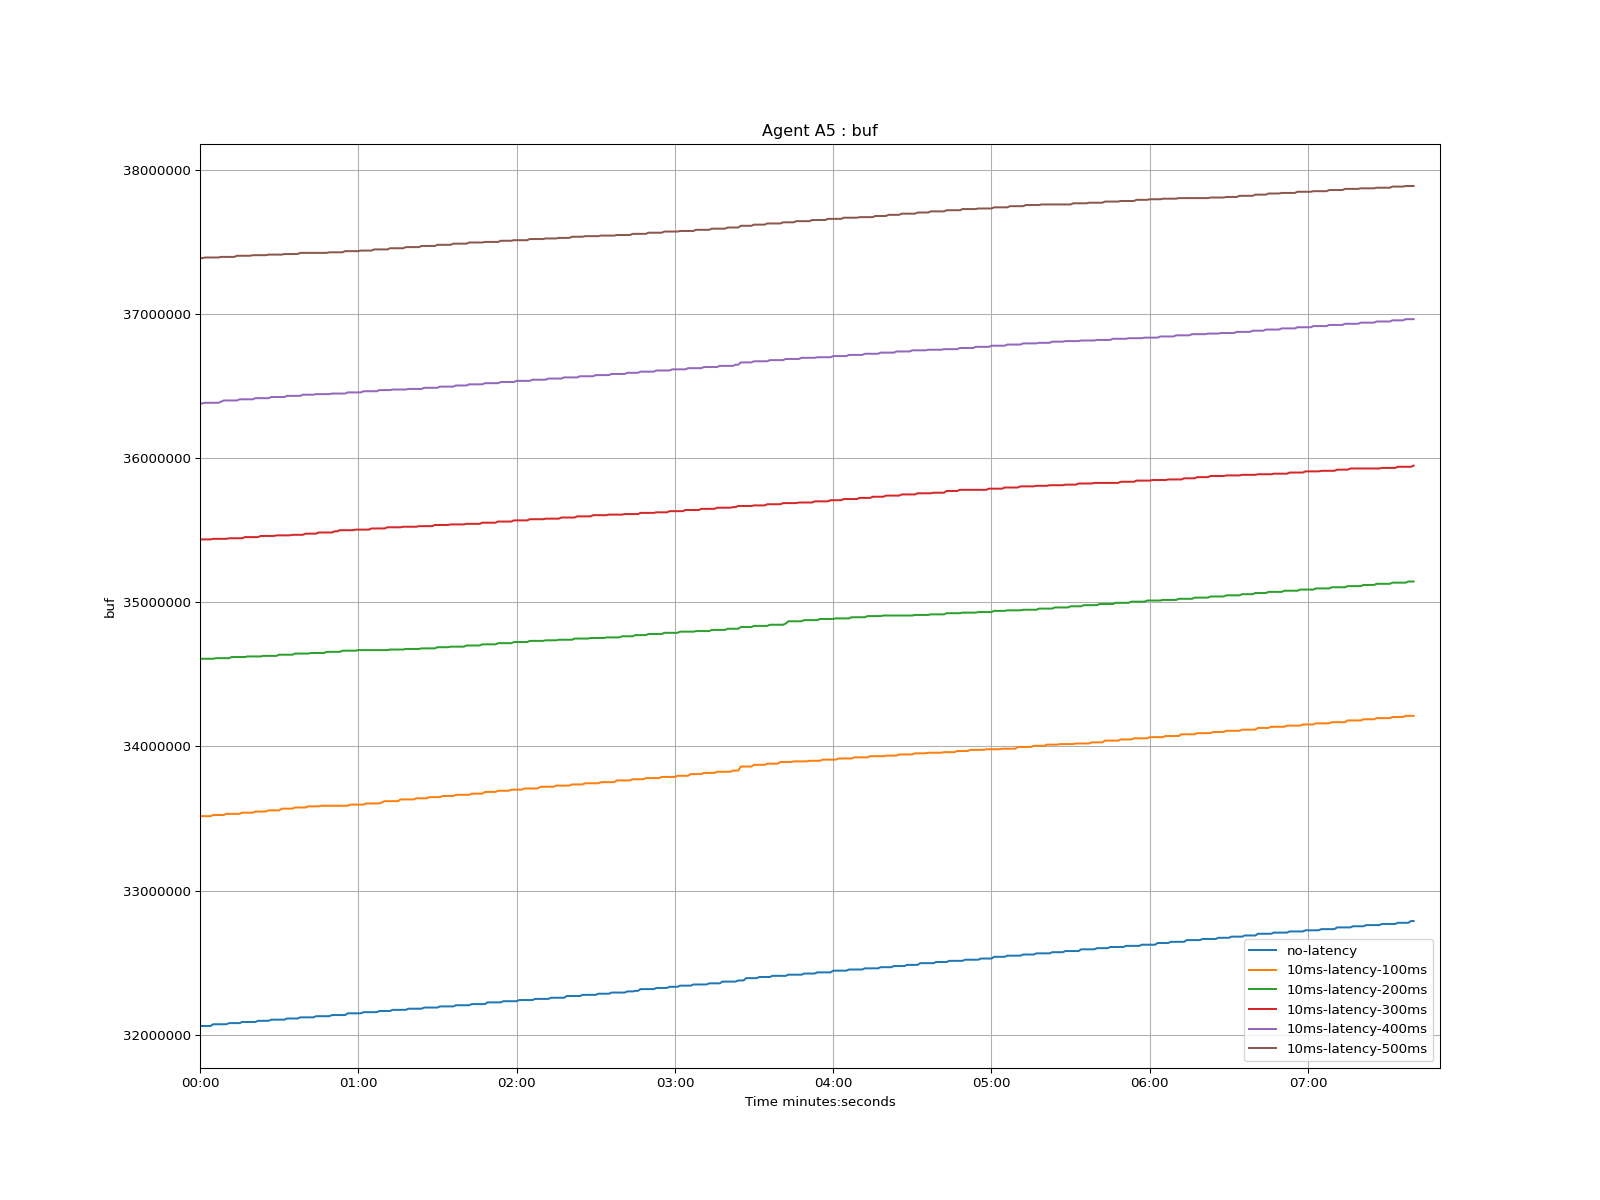

The file beside this chart, header and first rows:
time, no-latency, 10ms-latency-100ms, 10ms-latency-200ms, 10ms-latency-300ms, 10ms-latency-400ms, 10ms-latency-500ms
1970-01-01 00:00:00, 32060000, 33516000, 34608000, 35436000, 36380000, 37388000
1970-01-01 00:00:01, 32060000, 33516000, 34608000, 35436000, 36380000, 37388000
1970-01-01 00:00:02, 32060000, 33516000, 34608000, 35436000, 36384000, 37392000
1970-01-01 00:00:03, 32060000, 33516000, 34608000, 35436000, 36384000, 37392000
1970-01-01 00:00:04, 32060000, 33516000, 34608000, 35436000, 36384000, 37392000
1970-01-01 00:00:05, 32072000, 33524000, 34608000, 35440000, 36384000, 37392000
1970-01-01 00:00:06, 32072000, 33524000, 34612000, 35440000, 36384000, 37392000
1970-01-01 00:00:07, 32072000, 33524000, 34612000, 35440000, 36384000, 37392000
1970-01-01 00:00:08, 32072000, 33524000, 34612000, 35440000, 36392000, 37396000
1970-01-01 00:00:09, 32072000, 33524000, 34612000, 35440000, 36400000, 37396000
1970-01-01 00:00:10, 32072000, 33532000, 34612000, 35440000, 36400000, 37396000
1970-01-01 00:00:11, 32080000, 33532000, 34612000, 35444000, 36400000, 37396000
1970-01-01 00:00:12, 32080000, 33532000, 34620000, 35444000, 36400000, 37396000
1970-01-01 00:00:13, 32080000, 33532000, 34620000, 35444000, 36400000, 37396000
1970-01-01 00:00:14, 32080000, 33532000, 34620000, 35444000, 36400000, 37404000
1970-01-01 00:00:15, 32080000, 33532000, 34620000, 35444000, 36408000, 37404000
1970-01-01 00:00:16, 32088000, 33540000, 34620000, 35444000, 36408000, 37404000
1970-01-01 00:00:17, 32088000, 33540000, 34620000, 35452000, 36408000, 37404000
1970-01-01 00:00:18, 32088000, 33540000, 34624000, 35452000, 36408000, 37404000
1970-01-01 00:00:19, 32088000, 33540000, 34624000, 35452000, 36408000, 37404000
1970-01-01 00:00:20, 32088000, 33540000, 34624000, 35452000, 36408000, 37408000
1970-01-01 00:00:21, 32088000, 33548000, 34624000, 35452000, 36416000, 37408000
1970-01-01 00:00:22, 32096000, 33548000, 34624000, 35452000, 36416000, 37408000
1970-01-01 00:00:23, 32096000, 33548000, 34624000, 35460000, 36416000, 37408000
1970-01-01 00:00:24, 32096000, 33548000, 34628000, 35460000, 36416000, 37408000
1970-01-01 00:00:25, 32096000, 33548000, 34628000, 35460000, 36416000, 37408000
1970-01-01 00:00:26, 32096000, 33556000, 34628000, 35460000, 36416000, 37412000
1970-01-01 00:00:27, 32104000, 33556000, 34628000, 35460000, 36424000, 37412000
1970-01-01 00:00:28, 32104000, 33556000, 34628000, 35460000, 36424000, 37412000
1970-01-01 00:00:29, 32104000, 33556000, 34628000, 35464000, 36424000, 37412000
1970-01-01 00:00:30, 32104000, 33556000, 34636000, 35464000, 36424000, 37412000
1970-01-01 00:00:31, 32104000, 33568000, 34636000, 35464000, 36424000, 37412000
1970-01-01 00:00:32, 32104000, 33568000, 34636000, 35464000, 36424000, 37416000
1970-01-01 00:00:33, 32112000, 33568000, 34636000, 35464000, 36432000, 37416000
1970-01-01 00:00:34, 32112000, 33568000, 34636000, 35464000, 36432000, 37416000
1970-01-01 00:00:35, 32112000, 33568000, 34636000, 35468000, 36432000, 37416000
1970-01-01 00:00:36, 32112000, 33576000, 34644000, 35468000, 36432000, 37416000
1970-01-01 00:00:37, 32112000, 33576000, 34644000, 35468000, 36432000, 37416000
1970-01-01 00:00:38, 32120000, 33576000, 34644000, 35468000, 36432000, 37424000
1970-01-01 00:00:39, 32120000, 33576000, 34644000, 35468000, 36440000, 37424000
1970-01-01 00:00:40, 32120000, 33576000, 34644000, 35476000, 36440000, 37424000
1970-01-01 00:00:41, 32120000, 33584000, 34644000, 35476000, 36440000, 37424000
1970-01-01 00:00:42, 32120000, 33584000, 34648000, 35476000, 36440000, 37424000
1970-01-01 00:00:43, 32120000, 33584000, 34648000, 35476000, 36440000, 37424000
1970-01-01 00:00:44, 32128000, 33584000, 34648000, 35476000, 36444000, 37424000
1970-01-01 00:00:45, 32128000, 33584000, 34648000, 35484000, 36444000, 37424000
1970-01-01 00:00:46, 32128000, 33588000, 34648000, 35484000, 36444000, 37424000
1970-01-01 00:00:47, 32128000, 33588000, 34648000, 35484000, 36444000, 37424000
1970-01-01 00:00:48, 32128000, 33588000, 34656000, 35484000, 36444000, 37424000
1970-01-01 00:00:49, 32128000, 33588000, 34656000, 35484000, 36444000, 37428000
1970-01-01 00:00:50, 32136000, 33588000, 34656000, 35484000, 36448000, 37428000
1970-01-01 00:00:51, 32136000, 33588000, 34656000, 35492000, 36448000, 37428000
1970-01-01 00:00:52, 32136000, 33588000, 34656000, 35492000, 36448000, 37428000
1970-01-01 00:00:53, 32136000, 33588000, 34656000, 35500000, 36448000, 37428000
1970-01-01 00:00:54, 32136000, 33588000, 34664000, 35500000, 36448000, 37428000
1970-01-01 00:00:55, 32136000, 33588000, 34664000, 35500000, 36448000, 37436000
1970-01-01 00:00:56, 32148000, 33588000, 34664000, 35500000, 36456000, 37436000
1970-01-01 00:00:57, 32148000, 33596000, 34664000, 35500000, 36456000, 37436000
1970-01-01 00:00:58, 32148000, 33596000, 34664000, 35500000, 36456000, 37436000
1970-01-01 00:00:59, 32148000, 33596000, 34664000, 35504000, 36456000, 37436000
... 401 more rows
